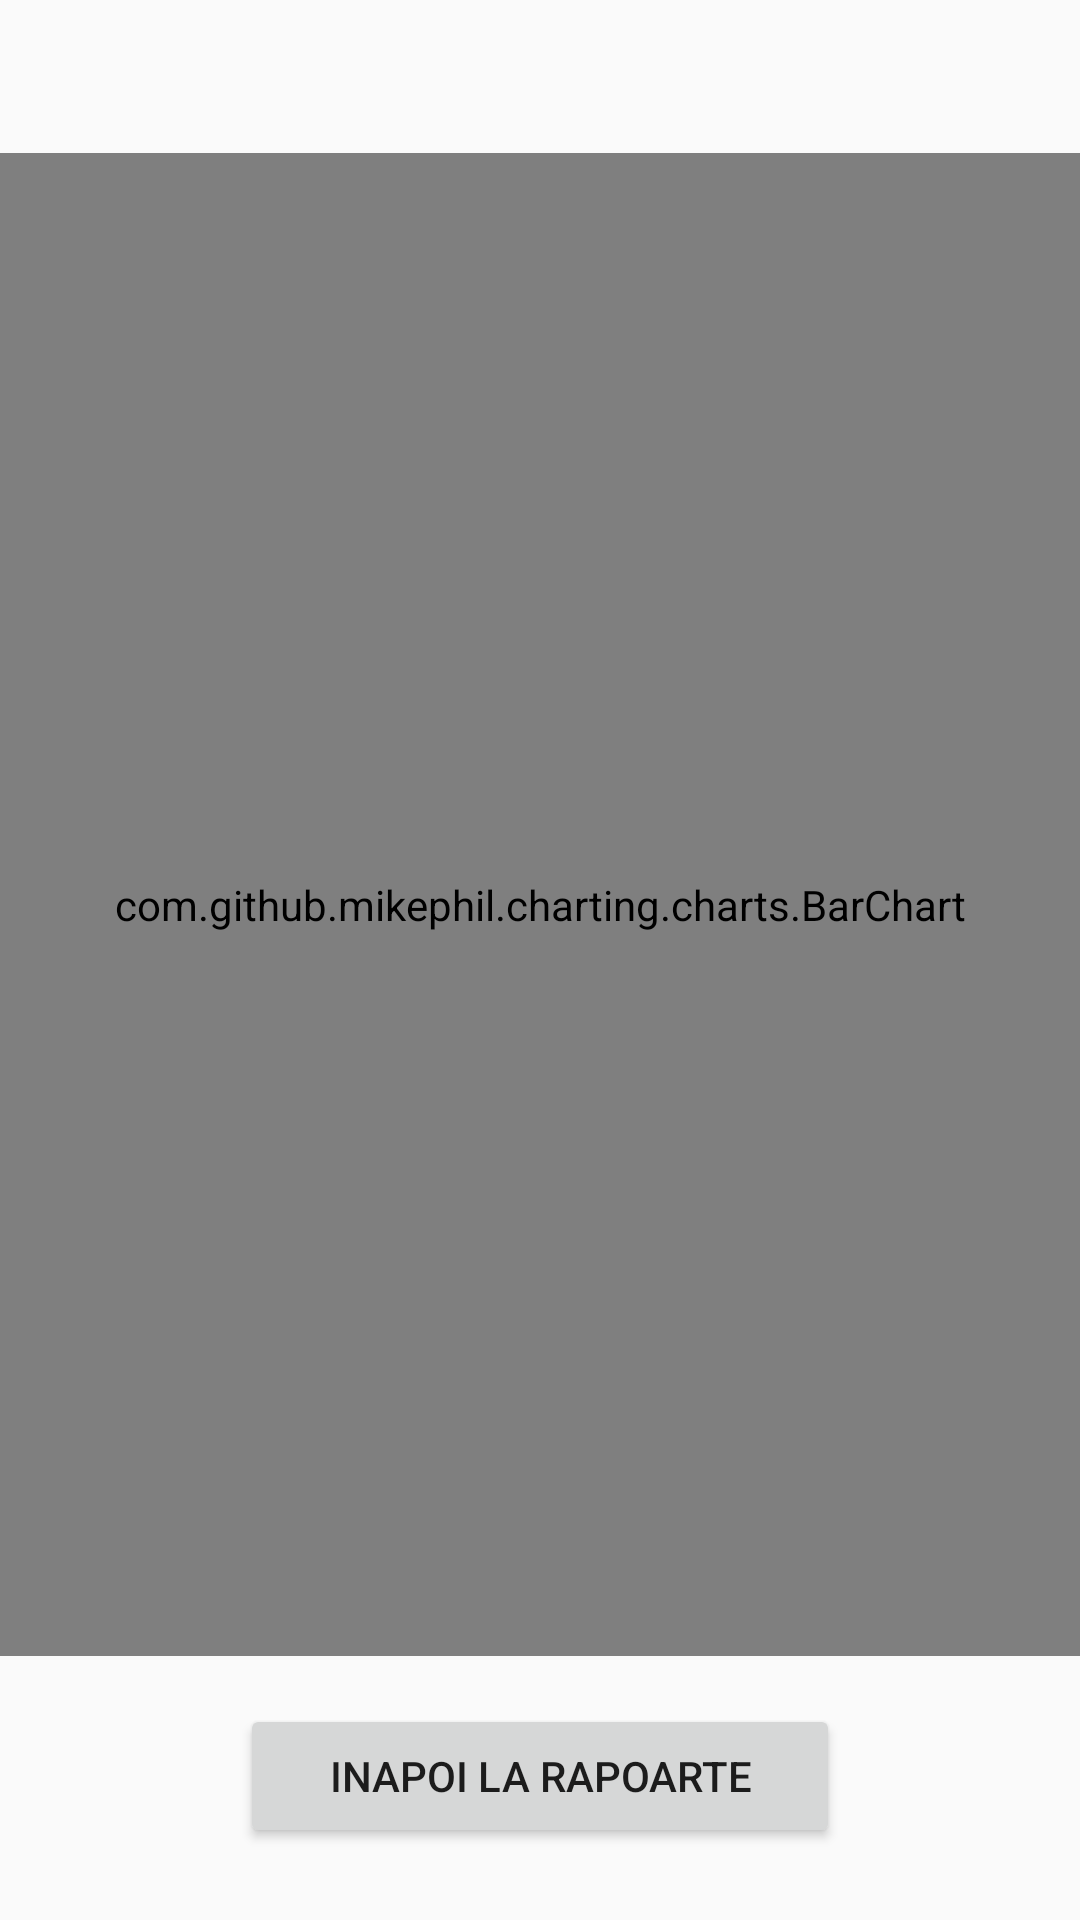

Reconstruct the res/layout file that produces this screen, plus the resources it refers to.
<!-- AndroidManifest.xml: application theme AppThemeWarm -->
<!-- res/layout/activitate_grafic.xml -->
<?xml version="1.0" encoding="utf-8"?>
<androidx.constraintlayout.widget.ConstraintLayout xmlns:android="http://schemas.android.com/apk/res/android"
    xmlns:app="http://schemas.android.com/apk/res-auto"
    xmlns:tools="http://schemas.android.com/tools"
    android:layout_width="match_parent"
    android:layout_height="match_parent"
    tools:context=".ActivitateGrafic">

    <Button
        android:id="@+id/grafic_btn_back"
        android:layout_width="0dp"
        android:layout_height="wrap_content"
        android:layout_marginStart="80dp"
        android:layout_marginEnd="80dp"
        android:layout_marginBottom="24dp"
        android:text="@string/btn_inapoi_la_rapoarte"
        app:layout_constraintBottom_toBottomOf="parent"
        app:layout_constraintEnd_toEndOf="parent"
        app:layout_constraintStart_toStartOf="parent" />

    <TextView
        android:id="@+id/grafic_tv_descriere"
        android:layout_width="wrap_content"
        android:layout_height="wrap_content"
        android:layout_marginStart="16dp"
        android:layout_marginLeft="16dp"
        android:layout_marginTop="16dp"
        android:layout_marginEnd="16dp"
        android:layout_marginRight="16dp"
        android:gravity="center_horizontal"
        android:text=""
        android:textSize="@dimen/text_large_16sp"
        android:textStyle="bold"
        app:layout_constraintEnd_toEndOf="parent"
        app:layout_constraintStart_toStartOf="parent"
        app:layout_constraintTop_toTopOf="parent" />

    <com.github.mikephil.charting.charts.BarChart
        android:id="@+id/grafic_chart"
        android:layout_width="match_parent"
        android:layout_height="0dp"
        android:layout_marginTop="16dp"
        android:layout_marginBottom="16dp"
        android:background="@color/colorWhite"
        android:clickable="true"
        app:layout_constraintBottom_toTopOf="@+id/grafic_btn_back"
        app:layout_constraintEnd_toEndOf="parent"
        app:layout_constraintStart_toStartOf="parent"
        app:layout_constraintTop_toBottomOf="@+id/grafic_tv_descriere" />

</androidx.constraintlayout.widget.ConstraintLayout>
<!-- resources referenced by this layout -->
<resources>
  <color name="colorWhite">#ffffff</color>
  <string name="btn_inapoi_la_rapoarte">Inapoi la rapoarte</string>
  <style name="AppThemeWarm" parent="Theme.AppCompat.Light.DarkActionBar">
          <item name="colorPrimary">@color/colorDarkBerry</item>
          <item name="colorPrimaryDark">@color/colorTitleBar</item>
          <item name="colorAccent">@color/colorGold</item>
      </style>
  <color name="colorDarkBerry">#6914FF</color>
  <color name="colorTitleBar">#00695c</color>
  <color name="colorGold">#FF9800</color>
</resources>
